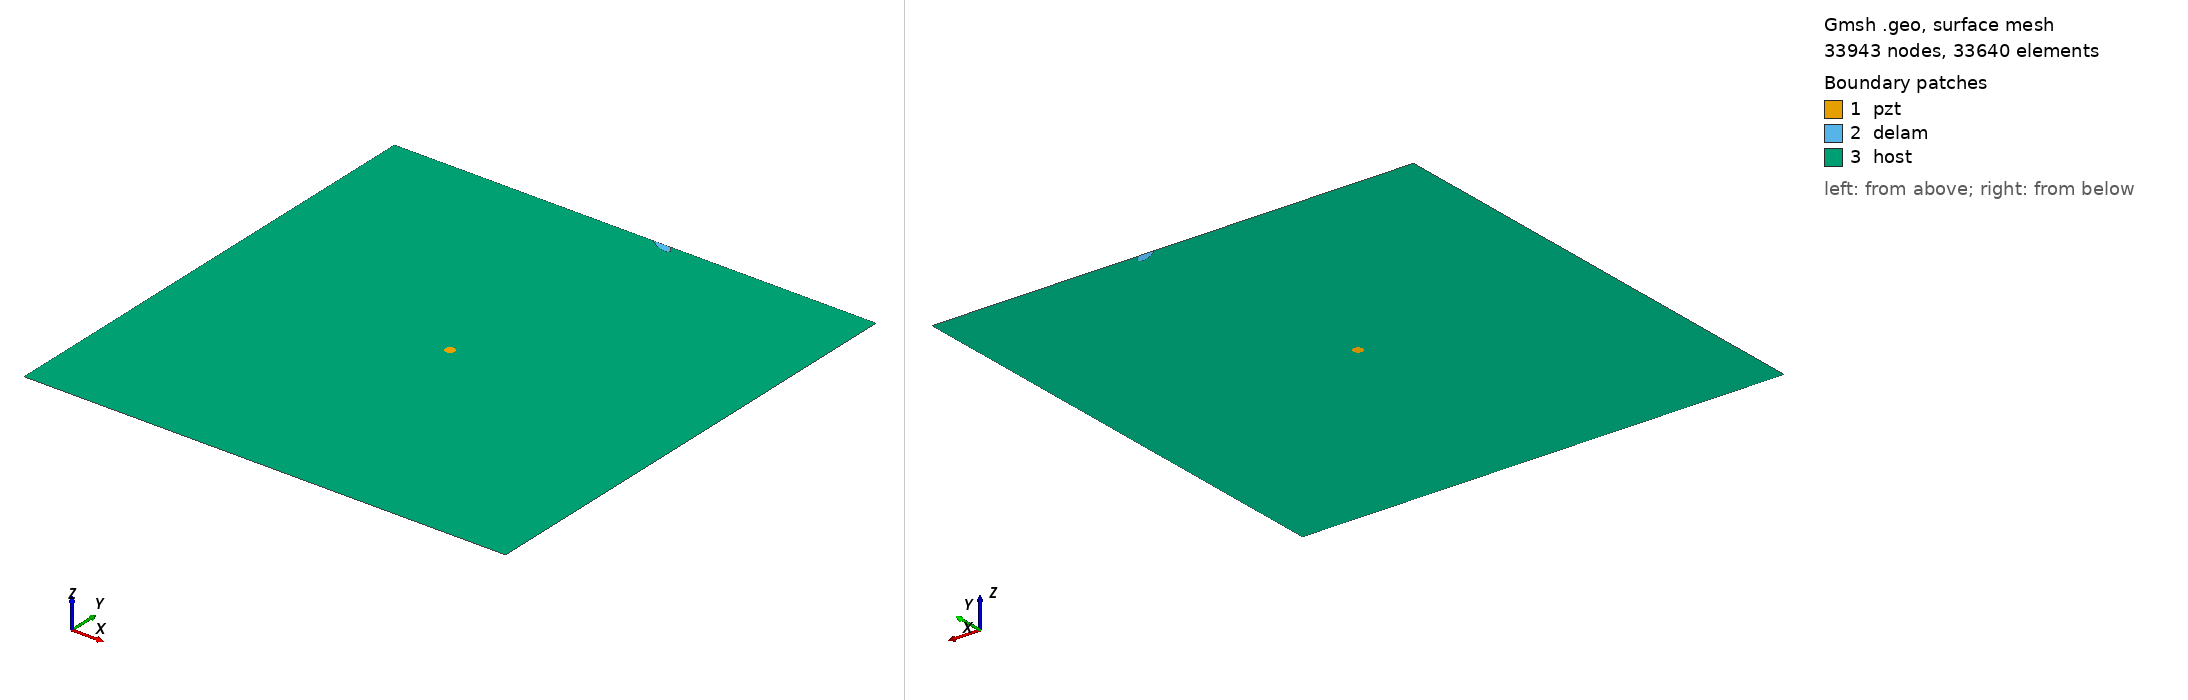

Gmsh geometry script, surface-meshed: 33943 nodes, 33640 surface elements. Boundary patches (legend numbers): 1 pzt, 2 delam, 3 host. Left view from above one corner, right view from below the opposite corner. Legend entries are the model's physical surfaces. The drawing asked Gmsh for element sizes between 1% and 20% of the model's largest extent; the script's own settings can give other sizes.

=== m2_392_delam1_position_no_96_a_15mm_b_5mm_angle_150.geo (drawn) ===
SetFactory("OpenCASCADE");
L=0.500000; 
W=0.500000; 
a=0.015000; 
b=0.005000; 
x=0.277778; 
y=0.500000; 
alpha=0.833333 *Pi; 
r=0.005000; 
xpzt=0.250000; 
ypzt=0.250000; 
//+
Point(1) = {0, 0, 0, 1.0};
//+
Point(2) = {L, 0, 0, 1.0};
//+
Point(3) = {L, W, 0, 1.0};
//+
Point(4) = {0, W, 0, 1.0};
//+
Line(1) = {1, 2};
//+
Line(2) = {2, 3};
//+
Line(3) = {3, 4};
//+
Line(4) = {4, 1};
//+
Circle(5) = {xpzt, ypzt, -0, r, 0, 2*Pi};
//+
Ellipse(6) = {x, y, -0, a, b, 0, 2*Pi};
//+
Rotate {{0, 0, 1}, {x, y, 0}, alpha} {
  Curve{6}; 
}
//+
BooleanDifference{ Curve{6}; Delete; }{ Curve{3}; }
//+
Delete {
  Curve{6}; 
}
//+
Delete {
  Curve{3}; 
}
//+
Line(9) = {7, 8};
//+
Line(10) = {3, 8};
//+
Line(11) = {7, 4};
//+
Curve Loop(1) = {5};
//+
Plane Surface(1) = {1};
//+
Curve Loop(2) = {9, 7};
//+
Plane Surface(2) = {2};
//+
Curve Loop(3) = {10, -7, 11, 4, 1, 2};
//+
Curve Loop(4) = {5};
//+
Plane Surface(3) = {3, 4};
//+
Point(9) = {xpzt, ypzt, 0, 1.0};
//+
Point{9} In Surface {1};// mesh node at centre of pzt
//+
Physical Surface("pzt") = {1};
//+
Physical Surface("delam") = {2};
//+
Physical Surface("host") = {3};

Mesh.Algorithm = 6; // Frontal
Mesh.CharacteristicLengthFactor = 0.070000;
Mesh.CharacteristicLengthMin = 0.001000;
Mesh.CharacteristicLengthMax = 0.200000;
Mesh.RecombineAll = 1; // Apply recombination algorithm
Mesh.SubdivisionAlgorithm = 1; // 1: all quadrangles
Mesh.Smoothing = 1;
